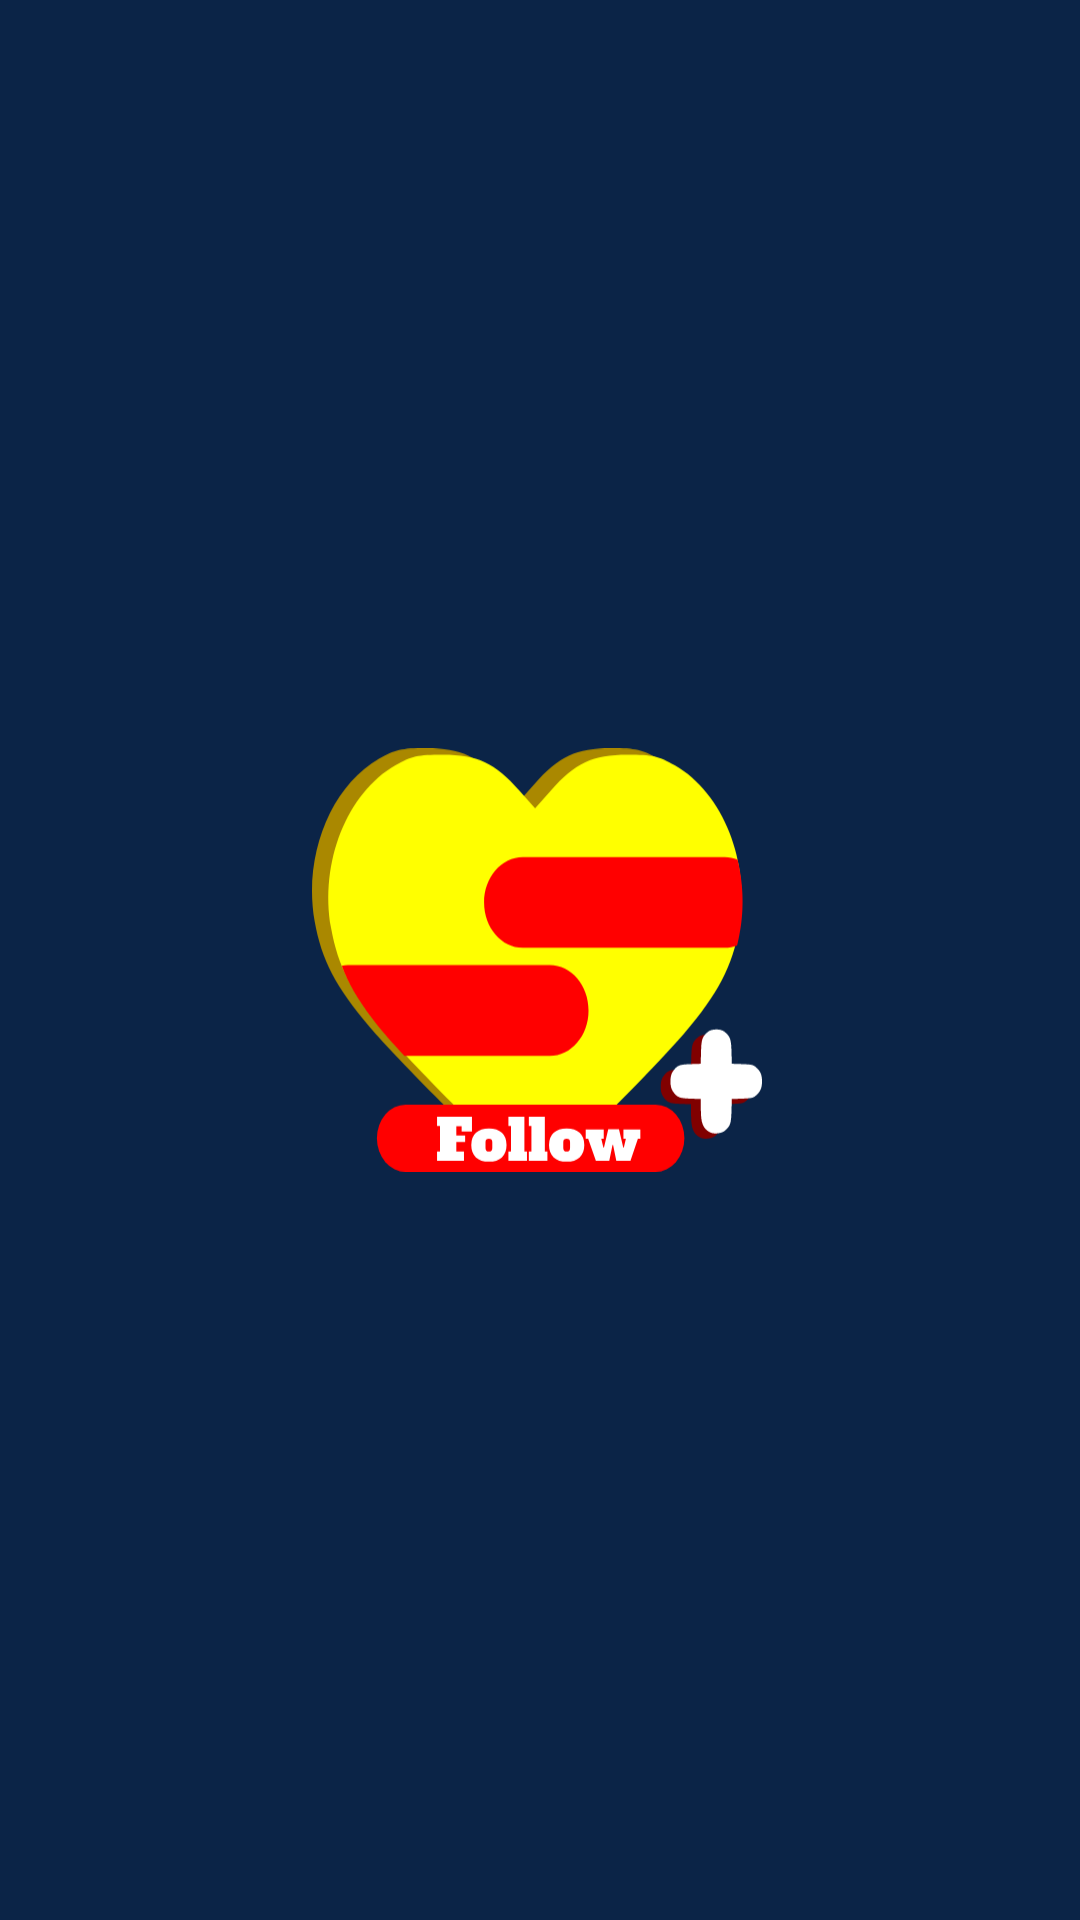

Here is an Android app screen rendered from its layout file. Give the layout XML and the strings, colors and styles it references.
<!-- AndroidManifest.xml: application theme splashSscreenTheme -->
<!-- res/layout/activity_splash.xml -->
<?xml version="1.0" encoding="utf-8"?>
<androidx.constraintlayout.widget.ConstraintLayout xmlns:android="http://schemas.android.com/apk/res/android"
    xmlns:app="http://schemas.android.com/apk/res-auto"
    xmlns:tools="http://schemas.android.com/tools"
    android:id="@+id/relativeLayout"
    android:layout_width="match_parent"
    android:layout_height="match_parent"
    android:background="@color/background"
    tools:context=".splash">

    <ImageView
        android:id="@+id/imageView6"
        android:layout_width="150dp"
        android:layout_height="150dp"
        android:contentDescription="@string/a"
        android:src="@drawable/likee"
        app:layout_constraintBottom_toBottomOf="parent"
        app:layout_constraintEnd_toEndOf="parent"
        app:layout_constraintHorizontal_bias="0.496"
        app:layout_constraintStart_toStartOf="parent"
        app:layout_constraintTop_toTopOf="parent"
        app:srcCompat="@drawable/likee" />

</androidx.constraintlayout.widget.ConstraintLayout>
<!-- resources referenced by this layout -->
<resources>
  <color name="background">#0B2447</color>
  <!-- drawable likee: vector/xml drawable (drawable, 7614 chars, omitted) -->
  <string name="a">t</string>
  <style name="splashSscreenTheme" parent="Theme.Material3.Light.NoActionBar">
          <item name="android:windowBackground">@drawable/splash_image</item>
          <item name="android:statusBarColor">#332D39</item>
      </style>
  <!-- drawable splash_image (drawable) -->
  <?xml version="1.0" encoding="utf-8"?>
  <layer-list xmlns:android="http://schemas.android.com/apk/res/android">
      <item android:drawable="@color/background"/>
      <item android:drawable="@drawable/likee" android:gravity="center"/>
  
  </layer-list>
</resources>
